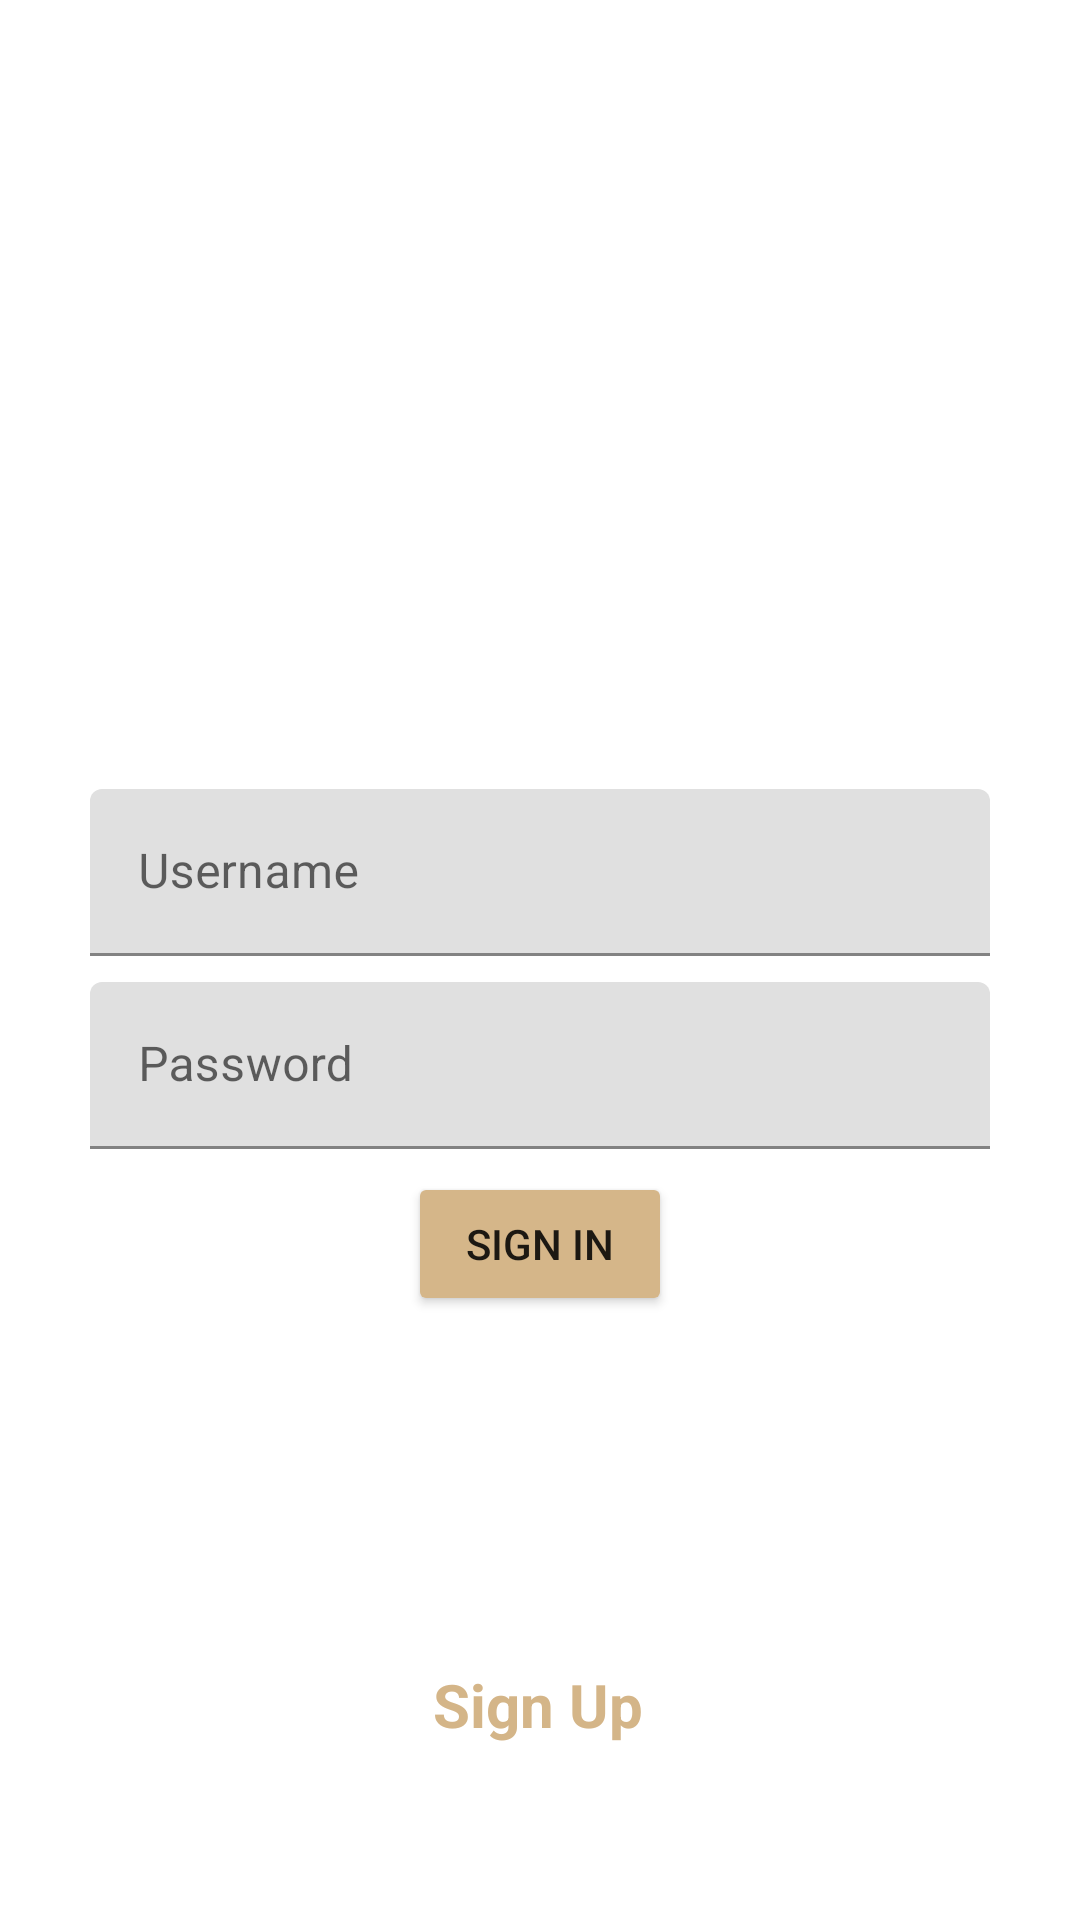

Here is an Android app screen rendered from its layout file. Give the layout XML and the strings, colors and styles it references.
<!-- AndroidManifest.xml: application theme Theme.Ass3 -->
<!-- res/layout/activity_start.xml -->
<?xml version="1.0" encoding="utf-8"?>
<androidx.constraintlayout.widget.ConstraintLayout xmlns:android="http://schemas.android.com/apk/res/android"
    xmlns:app="http://schemas.android.com/apk/res-auto"
    xmlns:tools="http://schemas.android.com/tools"
    android:layout_width="match_parent"
    android:layout_height="match_parent"
    android:background="@drawable/anime_library"
    tools:context=".StartActivity">

    <TextView
        android:id="@+id/textView"
        android:layout_width="wrap_content"
        android:layout_height="wrap_content"
        android:text="Bookie"
        android:textColor="#ffffff"
        android:textSize="48sp"
        android:textStyle="bold"
        app:layout_constraintBottom_toBottomOf="parent"
        app:layout_constraintEnd_toEndOf="parent"
        app:layout_constraintHorizontal_bias="0.511"
        app:layout_constraintStart_toStartOf="parent"
        app:layout_constraintTop_toTopOf="parent"
        app:layout_constraintVertical_bias="0.274" />

    <com.google.android.material.textfield.TextInputLayout
        android:id="@+id/textInputLayout"
        android:layout_width="300dp"
        android:layout_height="wrap_content"
        app:layout_constraintBottom_toBottomOf="parent"
        app:layout_constraintEnd_toEndOf="parent"
        app:layout_constraintStart_toStartOf="parent"
        app:layout_constraintTop_toTopOf="parent"
        app:layout_constraintVertical_bias="0.45">

        <com.google.android.material.textfield.TextInputEditText
            android:id="@+id/username"
            android:layout_width="match_parent"
            android:layout_height="wrap_content"
            android:hint="Username" />
    </com.google.android.material.textfield.TextInputLayout>

    <com.google.android.material.textfield.TextInputLayout
        android:id="@+id/textInputLayout2"
        android:layout_width="300dp"
        android:layout_height="wrap_content"
        app:layout_constraintBottom_toBottomOf="parent"
        app:layout_constraintEnd_toEndOf="parent"
        app:layout_constraintStart_toStartOf="parent"
        app:layout_constraintTop_toTopOf="parent"
        app:layout_constraintVertical_bias="0.56">

        <com.google.android.material.textfield.TextInputEditText
            android:id="@+id/password"
            android:layout_width="match_parent"
            android:layout_height="wrap_content"
            android:hint="Password" />
    </com.google.android.material.textfield.TextInputLayout>

    <Button
        android:id="@+id/signInButton"
        android:layout_width="wrap_content"
        android:layout_height="wrap_content"
        android:backgroundTint="#D5B689"
        android:text="Sign In"
        app:layout_constraintBottom_toBottomOf="parent"
        app:layout_constraintEnd_toEndOf="parent"
        app:layout_constraintStart_toStartOf="parent"
        app:layout_constraintTop_toTopOf="parent"
        app:layout_constraintVertical_bias="0.65999997" />

    <TextView
        android:id="@+id/textView3"
        android:layout_width="wrap_content"
        android:layout_height="wrap_content"
        android:text="Don't have an account?"
        android:textColor="#ffffff"
        app:layout_constraintBottom_toBottomOf="parent"
        app:layout_constraintEnd_toEndOf="parent"
        app:layout_constraintStart_toStartOf="parent"
        app:layout_constraintTop_toBottomOf="@+id/signInButton" />

    <TextView
        android:id="@+id/signUp"
        android:layout_width="wrap_content"
        android:layout_height="wrap_content"
        android:clickable="true"
        android:onClick="toSignUp"
        android:text="Sign Up"
        android:textColor="#D4B588"
        android:textColorHighlight="#CA1515"
        android:textColorLink="#CA1515"
        android:textSize="20sp"
        android:textStyle="bold"
        app:layout_constraintBottom_toBottomOf="parent"
        app:layout_constraintEnd_toEndOf="parent"
        app:layout_constraintHorizontal_bias="0.498"
        app:layout_constraintStart_toStartOf="parent"
        app:layout_constraintTop_toBottomOf="@+id/textView3"
        app:layout_constraintVertical_bias="0.088" />

</androidx.constraintlayout.widget.ConstraintLayout>
<!-- resources referenced by this layout -->
<resources>
  <style name="Theme.Ass3" parent="Theme.MaterialComponents.DayNight.DarkActionBar">
          
          <item name="colorPrimary">@color/purple_500</item>
          <item name="colorPrimaryVariant">@color/purple_700</item>
          <item name="colorOnPrimary">@color/white</item>
          
          <item name="colorSecondary">@color/teal_200</item>
          <item name="colorSecondaryVariant">@color/teal_700</item>
          <item name="colorOnSecondary">@color/black</item>
          
          <item name="android:statusBarColor">?attr/colorPrimaryVariant</item>
          
      </style>
  <!-- not gathered from this repository: default colours our renderer supplied (Android Studio template values) -->
  <color name="purple_500">#FF6200EE</color>
  <color name="purple_700">#FF3700B3</color>
  <color name="teal_200">#FF03DAC5</color>
  <color name="teal_700">#FF018786</color>
  <color name="black">#FF000000</color>
  <color name="white">#FFFFFFFF</color>
</resources>
